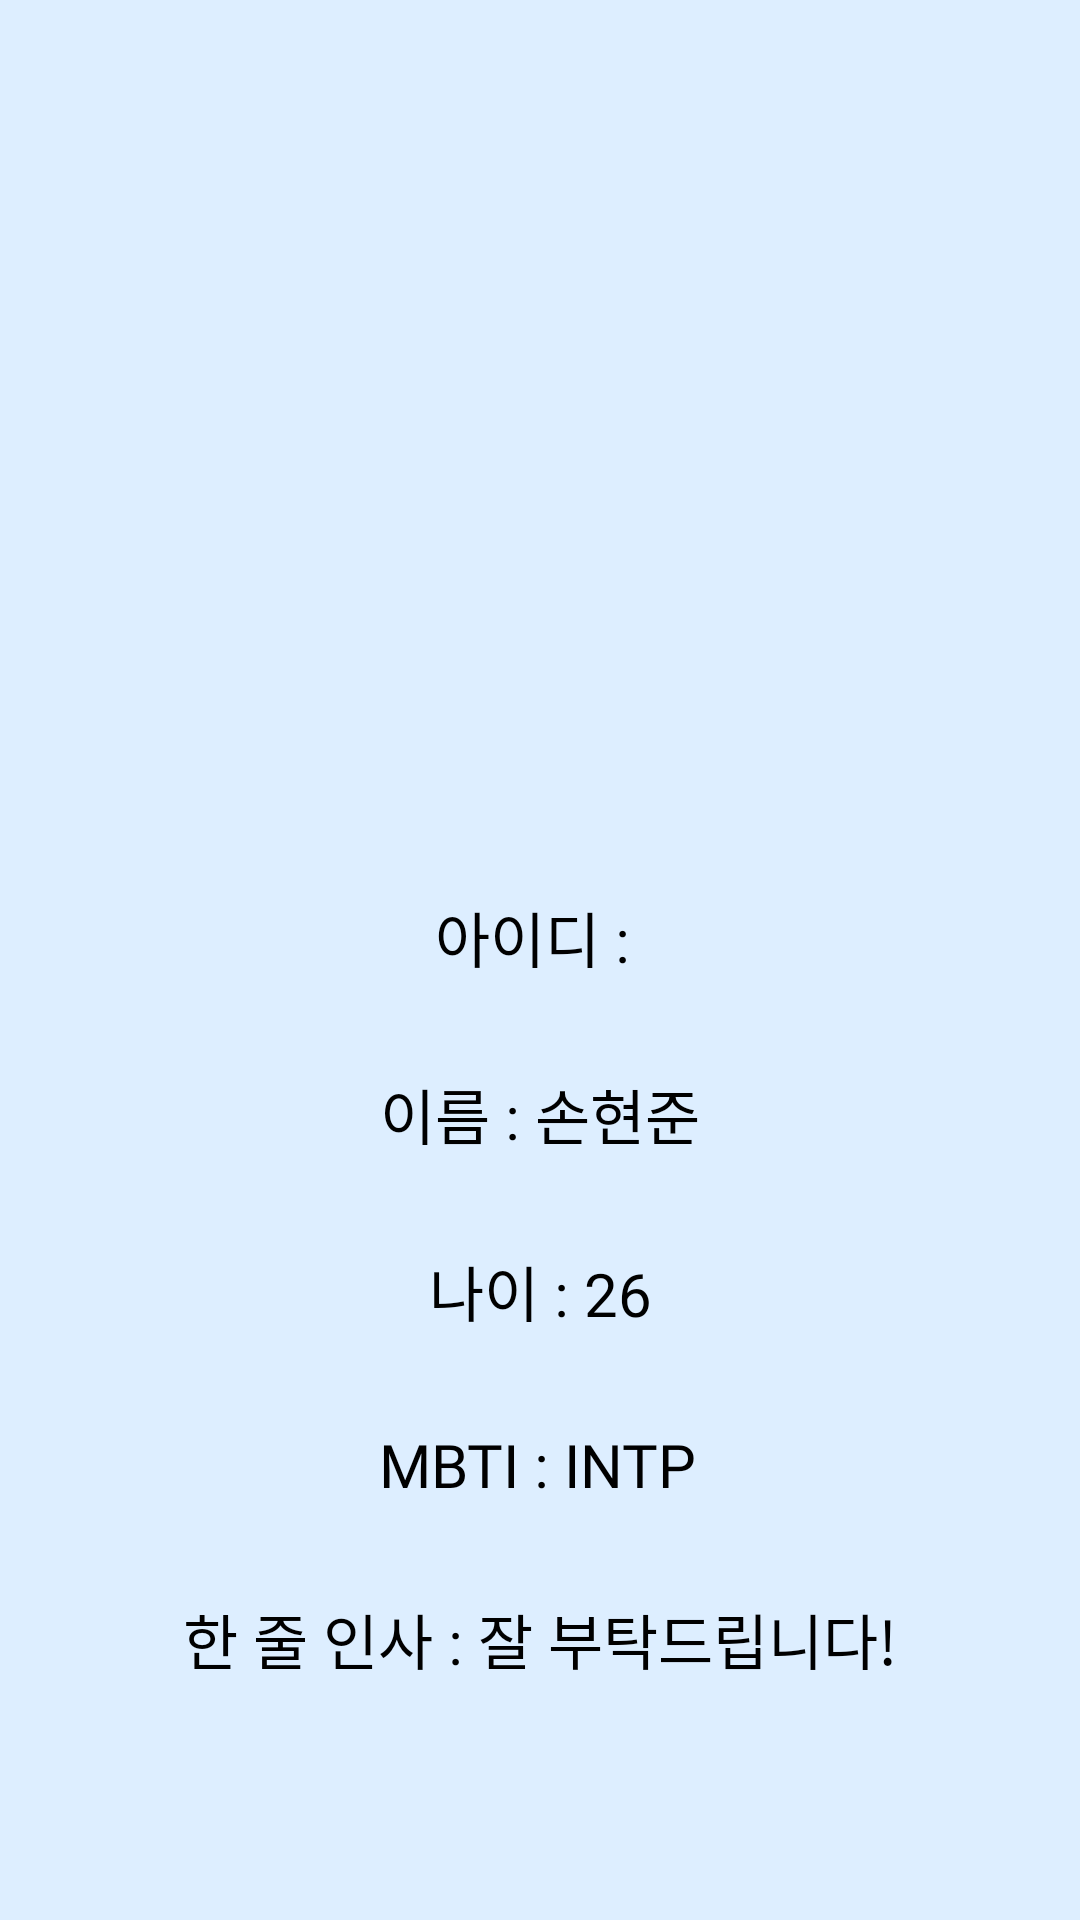

Layout XML and referenced resources for this Android screen:
<!-- AndroidManifest.xml: application theme Theme.SelfIntroductionApp -->
<!-- res/layout/activity_home.xml -->
<?xml version="1.0" encoding="utf-8"?>
<androidx.constraintlayout.widget.ConstraintLayout xmlns:android="http://schemas.android.com/apk/res/android"
    xmlns:app="http://schemas.android.com/apk/res-auto"
    xmlns:tools="http://schemas.android.com/tools"
    android:layout_width="match_parent"
    android:layout_height="match_parent"
    tools:context=".HomeActivity"
    android:background="#ddeeff">

    <ImageView
        android:id="@+id/homeImageView"
        android:layout_width="180dp"
        android:layout_height="180dp"
        app:layout_constraintBottom_toBottomOf="parent"
        app:layout_constraintEnd_toEndOf="parent"
        app:layout_constraintHorizontal_bias="0.497"
        app:layout_constraintStart_toStartOf="parent"
        app:layout_constraintTop_toTopOf="parent"
        app:layout_constraintVertical_bias="0.147" />

    <TextView
        android:id="@+id/homeTextViewID"
        android:layout_width="wrap_content"
        android:layout_height="wrap_content"
        android:layout_marginTop="50dp"
        android:text="아이디 : "
        android:bufferType="spannable"
        android:textSize="20sp"
        android:textColor="@color/black"
        android:fontFamily="@font/nexon"
        app:layout_constraintEnd_toEndOf="parent"
        app:layout_constraintStart_toStartOf="parent"
        app:layout_constraintTop_toBottomOf="@+id/homeImageView" />

    <TextView
        android:id="@+id/homeTextViewName"
        android:layout_width="wrap_content"
        android:layout_height="wrap_content"
        android:layout_marginTop="30dp"
        android:text="이름 : 손현준"
        android:bufferType="spannable"
        android:textSize="20sp"
        android:textColor="@color/black"
        android:fontFamily="@font/nexon"
        app:layout_constraintEnd_toEndOf="parent"
        app:layout_constraintStart_toStartOf="parent"
        app:layout_constraintTop_toBottomOf="@+id/homeTextViewID" />

    <TextView
        android:id="@+id/homeTextViewAge"
        android:layout_width="wrap_content"
        android:layout_height="wrap_content"
        android:layout_marginTop="30dp"
        android:text="나이 : 26"
        android:bufferType="spannable"
        android:textSize="20sp"
        android:textColor="@color/black"
        android:fontFamily="@font/nexon"
        app:layout_constraintEnd_toEndOf="parent"
        app:layout_constraintStart_toStartOf="parent"
        app:layout_constraintTop_toBottomOf="@+id/homeTextViewName" />

    <TextView
        android:id="@+id/homeTextViewMBTI"
        android:layout_width="wrap_content"
        android:layout_height="wrap_content"
        android:layout_marginTop="30dp"
        android:text="MBTI : INTP"
        android:bufferType="spannable"
        android:textSize="20sp"
        android:textColor="@color/black"
        android:fontFamily="@font/nexon"
        app:layout_constraintEnd_toEndOf="parent"
        app:layout_constraintHorizontal_bias="0.498"
        app:layout_constraintStart_toStartOf="parent"
        app:layout_constraintTop_toBottomOf="@+id/homeTextViewAge" />

    <TextView
        android:id="@+id/homeTextViewGreet"
        android:layout_width="wrap_content"
        android:layout_height="wrap_content"
        android:layout_marginTop="30dp"
        android:text="한 줄 인사 : 잘 부탁드립니다!"
        android:bufferType="spannable"
        android:textSize="20sp"
        android:textColor="@color/black"
        android:fontFamily="@font/nexon"
        app:layout_constraintEnd_toEndOf="parent"
        app:layout_constraintStart_toStartOf="parent"
        app:layout_constraintTop_toBottomOf="@+id/homeTextViewMBTI" />

    <Button
        android:background="@drawable/button_pressed_check"
        android:id="@+id/homeButtonFinish"
        android:layout_width="wrap_content"
        android:layout_height="wrap_content"
        android:layout_marginStart="40dp"
        android:layout_marginTop="80dp"
        android:layout_marginEnd="40dp"
        android:text="종료"
        android:drawableRight="@drawable/icon_pressed"
        android:paddingRight="30dp"
        android:paddingLeft="30dp"
        android:drawablePadding="5dp"
        android:textStyle="bold"
        android:textColor="@color/black"
        android:textSize="18sp"
        app:layout_constraintEnd_toEndOf="parent"
        app:layout_constraintStart_toStartOf="parent"
        app:layout_constraintTop_toBottomOf="@+id/homeTextViewGreet" />



</androidx.constraintlayout.widget.ConstraintLayout>
<!-- resources referenced by this layout -->
<resources>
  <!-- drawable button_pressed_check (drawable) -->
  <?xml version="1.0" encoding="utf-8"?>
  <selector xmlns:android="http://schemas.android.com/apk/res/android">
      <item android:state_pressed="true" android:drawable="@drawable/button_pressed_true"></item>
      <item android:state_pressed="false" android:drawable="@drawable/button_pressed_false"></item>
  </selector>
  <!-- drawable icon_pressed (drawable) -->
  <?xml version="1.0" encoding="utf-8"?>
  <selector xmlns:android="http://schemas.android.com/apk/res/android">
      <item android:drawable="@drawable/dog_sad" android:state_pressed="true" />
      <item android:drawable="@drawable/dog_happy" android:state_pressed="false"/>
  </selector>
  <style name="Theme.SelfIntroductionApp" parent="Base.Theme.SelfIntroductionApp" />
  <!-- drawable button_pressed_true (drawable) -->
  <?xml version="1.0" encoding="utf-8"?>
  <shape xmlns:android="http://schemas.android.com/apk/res/android"
      android:shape="rectangle">
  
      
      <solid android:color="#eeffdd" />
  
      
      <stroke android:width="2dp" android:color="@color/black" />
  
      
      <corners android:radius="20dp" />
  
  
  </shape>
  <!-- drawable button_pressed_false (drawable) -->
  <?xml version="1.0" encoding="utf-8"?>
  <shape xmlns:android="http://schemas.android.com/apk/res/android"
      android:shape="rectangle">
  
      
      <solid android:color="#FFFFFF" />
  
      
      <stroke android:width="2dp" android:color="@color/black" />
  
      
      <corners android:radius="20dp" />
  
  </shape>
  <!-- drawable dog_sad: png bitmap (drawable, 1983 bytes) -->
  <!-- drawable dog_happy: png bitmap (drawable, 2101 bytes) -->
  <style name="Base.Theme.SelfIntroductionApp" parent="Theme.AppCompat.DayNight.NoActionBar">
          
          
      </style>
  <!-- not gathered from this repository: default colours our renderer supplied (Android Studio template values) -->
  <color name="black">#FF000000</color>
</resources>
